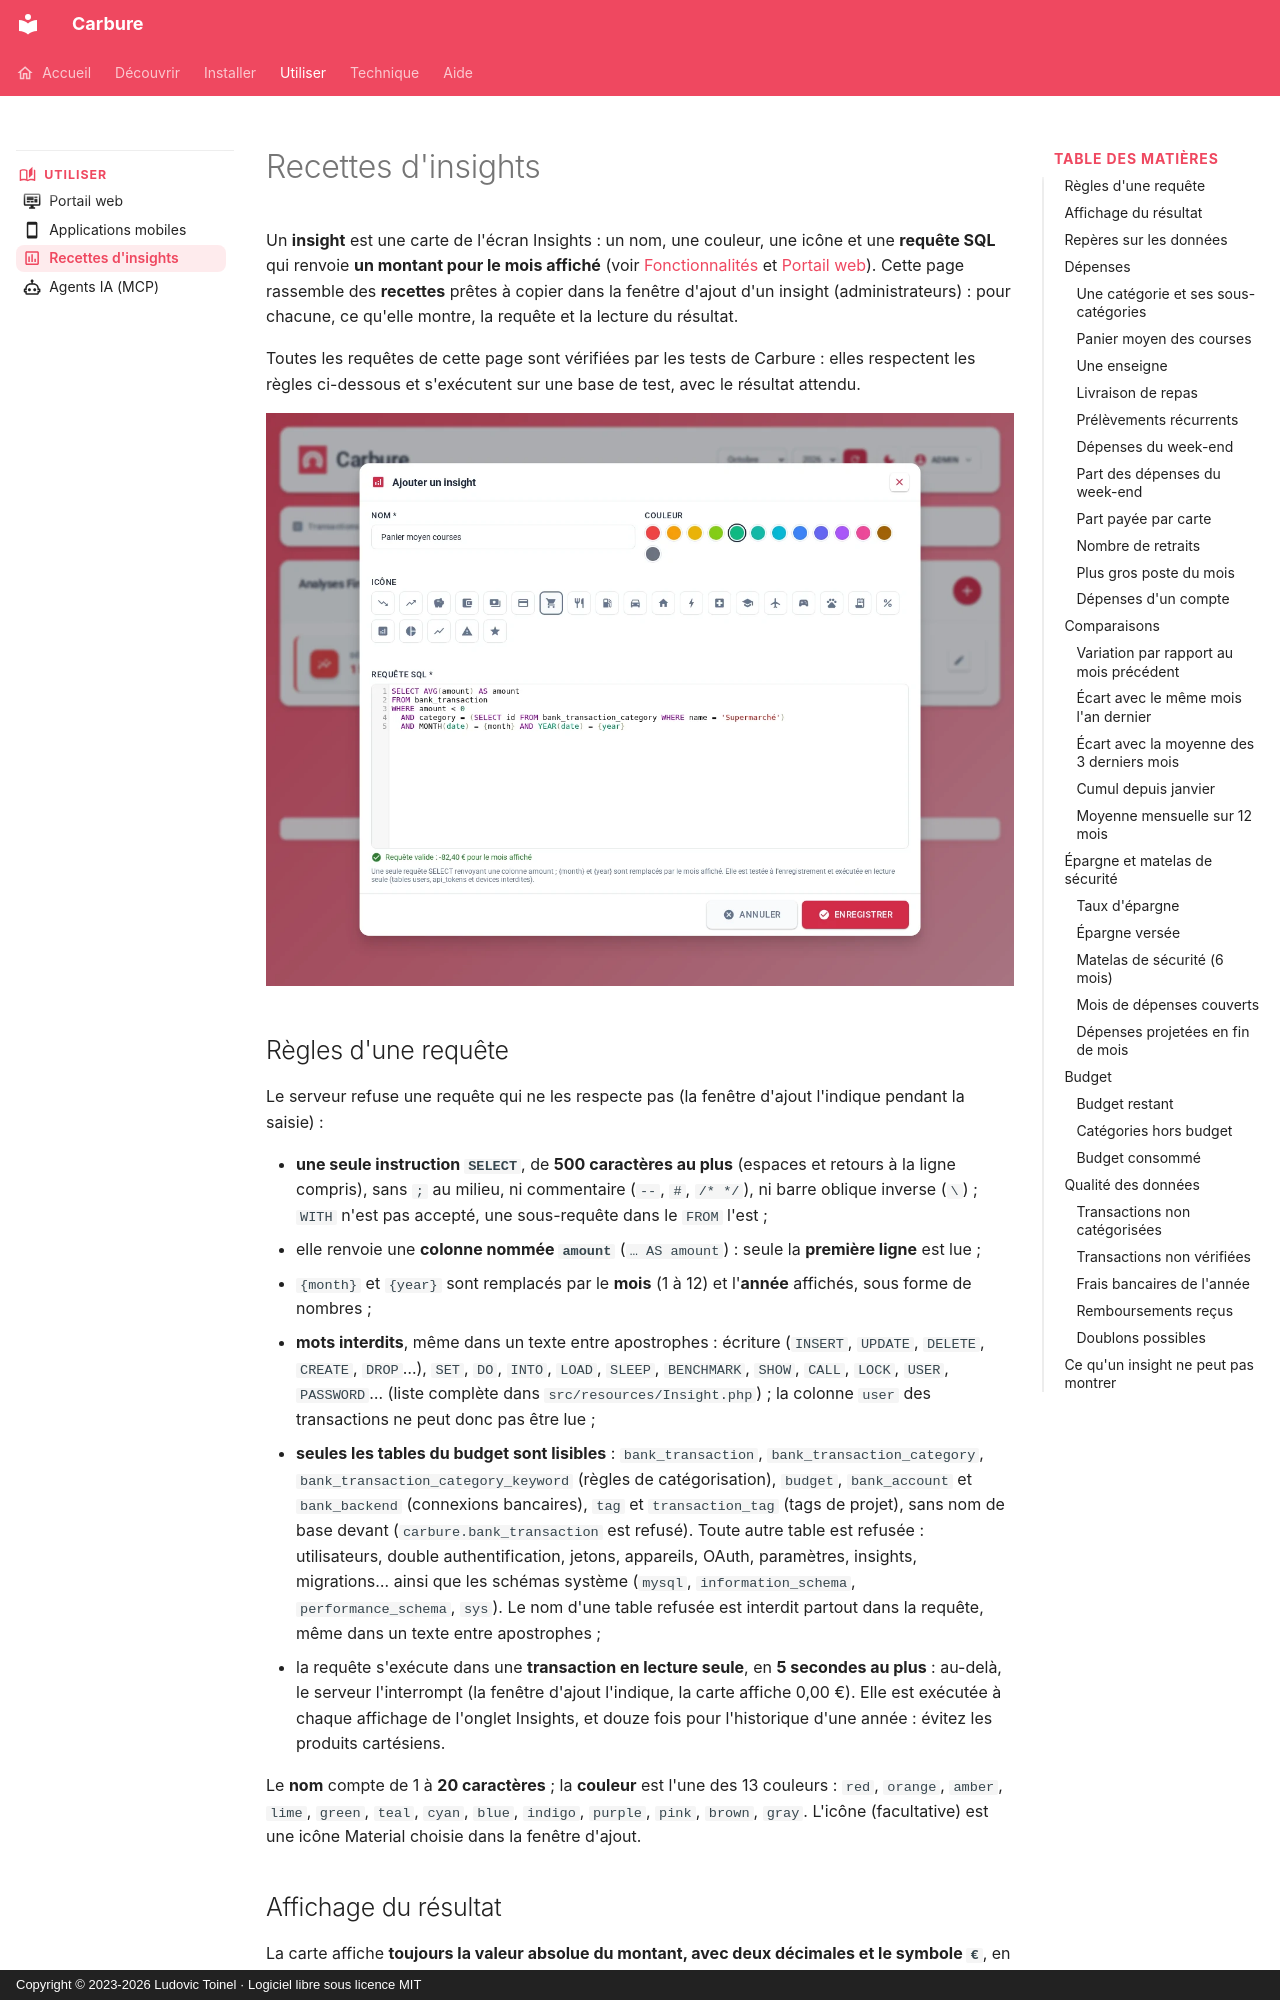

repository: ltoinel/Carbure · page: insights/index.html · generator: mkdocs · copyright: Copyright © 2023-2026 Ludovic Toinel · Logiciel libre sous licence MIT

---
title: "Insights : recettes de requêtes SQL"
description: "Des recettes d'insights pour Carbure : dépenses, comparaisons, épargne, budget et qualité des données, avec leur requête SQL."
icon: material/chart-box-outline
---

# Recettes d'insights

Un **insight** est une carte de l'écran Insights : un nom, une couleur, une icône et une
**requête SQL** qui renvoie **un montant pour le mois affiché** (voir
[Fonctionnalités](fonctionnalites.md#insights) et [Portail web](portail.md#insights)). Cette
page rassemble des **recettes** prêtes à copier dans la fenêtre d'ajout d'un insight
(administrateurs) : pour chacune, ce qu'elle montre, la requête et la lecture du résultat.

Toutes les requêtes de cette page sont vérifiées par les tests de Carbure : elles respectent
les règles ci-dessous et s'exécutent sur une base de test, avec le résultat attendu.

![Fenêtre d'ajout d'un insight remplie avec la recette « Panier moyen des courses » : nom, couleur, icône et requête SQL, vérifiée pendant la saisie avec son résultat pour le mois affiché](assets/screenshot-insight-recipe.webp)

## Règles d'une requête

Le serveur refuse une requête qui ne les respecte pas (la fenêtre d'ajout l'indique pendant
la saisie) :

- **une seule instruction `SELECT`**, de **500 caractères au plus** (espaces et retours à la
  ligne compris), sans `;` au milieu, ni commentaire (`--`, `#`, `/* */`), ni barre oblique
  inverse (`\`) ; `WITH` n'est pas accepté, une sous-requête dans le `FROM` l'est ;
- elle renvoie une **colonne nommée `amount`** (`… AS amount`) : seule la **première ligne**
  est lue ;
- `{month}` et `{year}` sont remplacés par le **mois** (1 à 12) et l'**année** affichés,
  sous forme de nombres ;
- **mots interdits**, même dans un texte entre apostrophes : écriture (`INSERT`, `UPDATE`,
  `DELETE`, `CREATE`, `DROP`…), `SET`, `DO`, `INTO`, `LOAD`, `SLEEP`, `BENCHMARK`, `SHOW`,
  `CALL`, `LOCK`, `USER`, `PASSWORD`… (liste complète dans `src/resources/Insight.php`) ;
  la colonne `user` des transactions ne peut donc pas être lue ;
- **seules les tables du budget sont lisibles** : `bank_transaction`,
  `bank_transaction_category`, `bank_transaction_category_keyword` (règles de
  catégorisation), `budget`, `bank_account` et `bank_backend` (connexions bancaires), `tag` et
  `transaction_tag` (tags de projet), sans
  nom de base devant (`carbure.bank_transaction` est refusé). Toute autre table est refusée :
  utilisateurs, double authentification, jetons, appareils, OAuth, paramètres, insights,
  migrations… ainsi que les schémas système (`mysql`, `information_schema`,
  `performance_schema`, `sys`). Le nom d'une table refusée est interdit partout dans la
  requête, même dans un texte entre apostrophes ;
- la requête s'exécute dans une **transaction en lecture seule**, en **5 secondes au plus** :
  au-delà, le serveur l'interrompt (la fenêtre d'ajout l'indique, la carte affiche
  0,00 €). Elle est exécutée à chaque affichage de l'onglet Insights, et douze fois pour
  l'historique d'une année : évitez les produits cartésiens.

Le **nom** compte de 1 à **20 caractères** ; la **couleur** est l'une des 13 couleurs :
`red`, `orange`, `amber`, `lime`, `green`, `teal`, `cyan`, `blue`, `indigo`, `purple`,
`pink`, `brown`, `gray`. L'icône (facultative) est une icône Material choisie dans la
fenêtre d'ajout.
